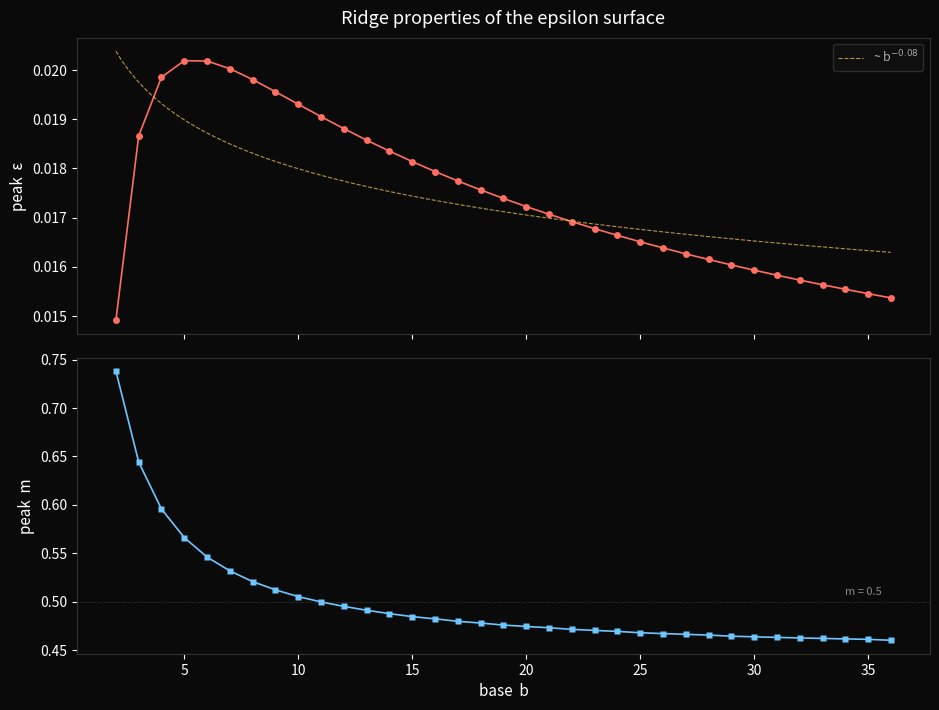

Source code (Python):
"""
Epsilon ridge — peak height and peak position vs base.

Top panel: max epsilon for each base (how tall is the bump?).
Bottom panel: mantissa at the peak (where is the bump?).
Both share the horizontal base axis.  This is the executive summary
of the 3D surface — two curves that answer "how tall?" and "where?".
"""

import numpy as np
import matplotlib
matplotlib.use('Agg')
import matplotlib.pyplot as plt

bases = np.arange(2, 37)
m_pts = 2000

peak_eps = np.zeros(len(bases))
peak_m   = np.zeros(len(bases))

for i, b in enumerate(bases):
    m0 = 1.0 / b
    m = np.linspace(m0, 1.0, m_pts)

    curve = np.log(1 + m) / np.log(b)
    y0 = np.log(1 + m0) / np.log(b)
    y1 = np.log(2) / np.log(b)
    secant = y0 + (y1 - y0) * (m - m0) / (1.0 - m0)
    epsilon = curve - secant

    ip = np.argmax(epsilon)
    peak_eps[i] = epsilon[ip]
    peak_m[i] = m[ip]

# ── plot ─────────────────────────────────────────────────────────────

fig, (ax1, ax2) = plt.subplots(2, 1, figsize=(11, 8), sharex=True,
                                gridspec_kw={'hspace': 0.08})
fig.patch.set_facecolor('#0a0a0a')

for ax in (ax1, ax2):
    ax.set_facecolor('#0a0a0a')
    ax.tick_params(colors='white')
    for sp in ax.spines.values():
        sp.set_color('#333')

# top: peak height
ax1.plot(bases, peak_eps, 'o-', color='#ff6f61', markersize=5,
         linewidth=1.2, markeredgecolor='none')
ax1.set_ylabel('peak  ε', color='white', fontsize=11)
ax1.set_title('Ridge properties of the epsilon surface',
              color='white', fontsize=13, pad=10)

# fit a power law for reference: eps ~ A / b^alpha
from numpy.polynomial import polynomial as P
log_b = np.log(bases)
log_e = np.log(peak_eps)
coeffs = np.polyfit(log_b, log_e, 1)
alpha = -coeffs[0]
A = np.exp(coeffs[1])
b_fit = np.linspace(2, 36, 200)
ax1.plot(b_fit, A * b_fit**(-alpha), '--', color='#ffcc5c', linewidth=0.8,
         alpha=0.7, label=f'~ b$^{{-{alpha:.2f}}}$')
ax1.legend(fontsize=9, facecolor='#111', edgecolor='#333', labelcolor='#aaa')

# bottom: peak position
ax2.plot(bases, peak_m, 's-', color='#6ec6ff', markersize=5,
         linewidth=1.2, markeredgecolor='none')
ax2.axhline(0.5, color='#888', linewidth=0.6, linestyle=':', alpha=0.5)
ax2.set_ylabel('peak  m', color='white', fontsize=11)
ax2.set_xlabel('base  b', color='white', fontsize=11)
ax2.text(34, 0.505, 'm = 0.5', color='#888', fontsize=8, va='bottom')

plt.tight_layout()
out = 'epsilon_ridge.png'
plt.savefig(out, dpi=250, facecolor='#0a0a0a', bbox_inches='tight')
print(f'-> {out}')
